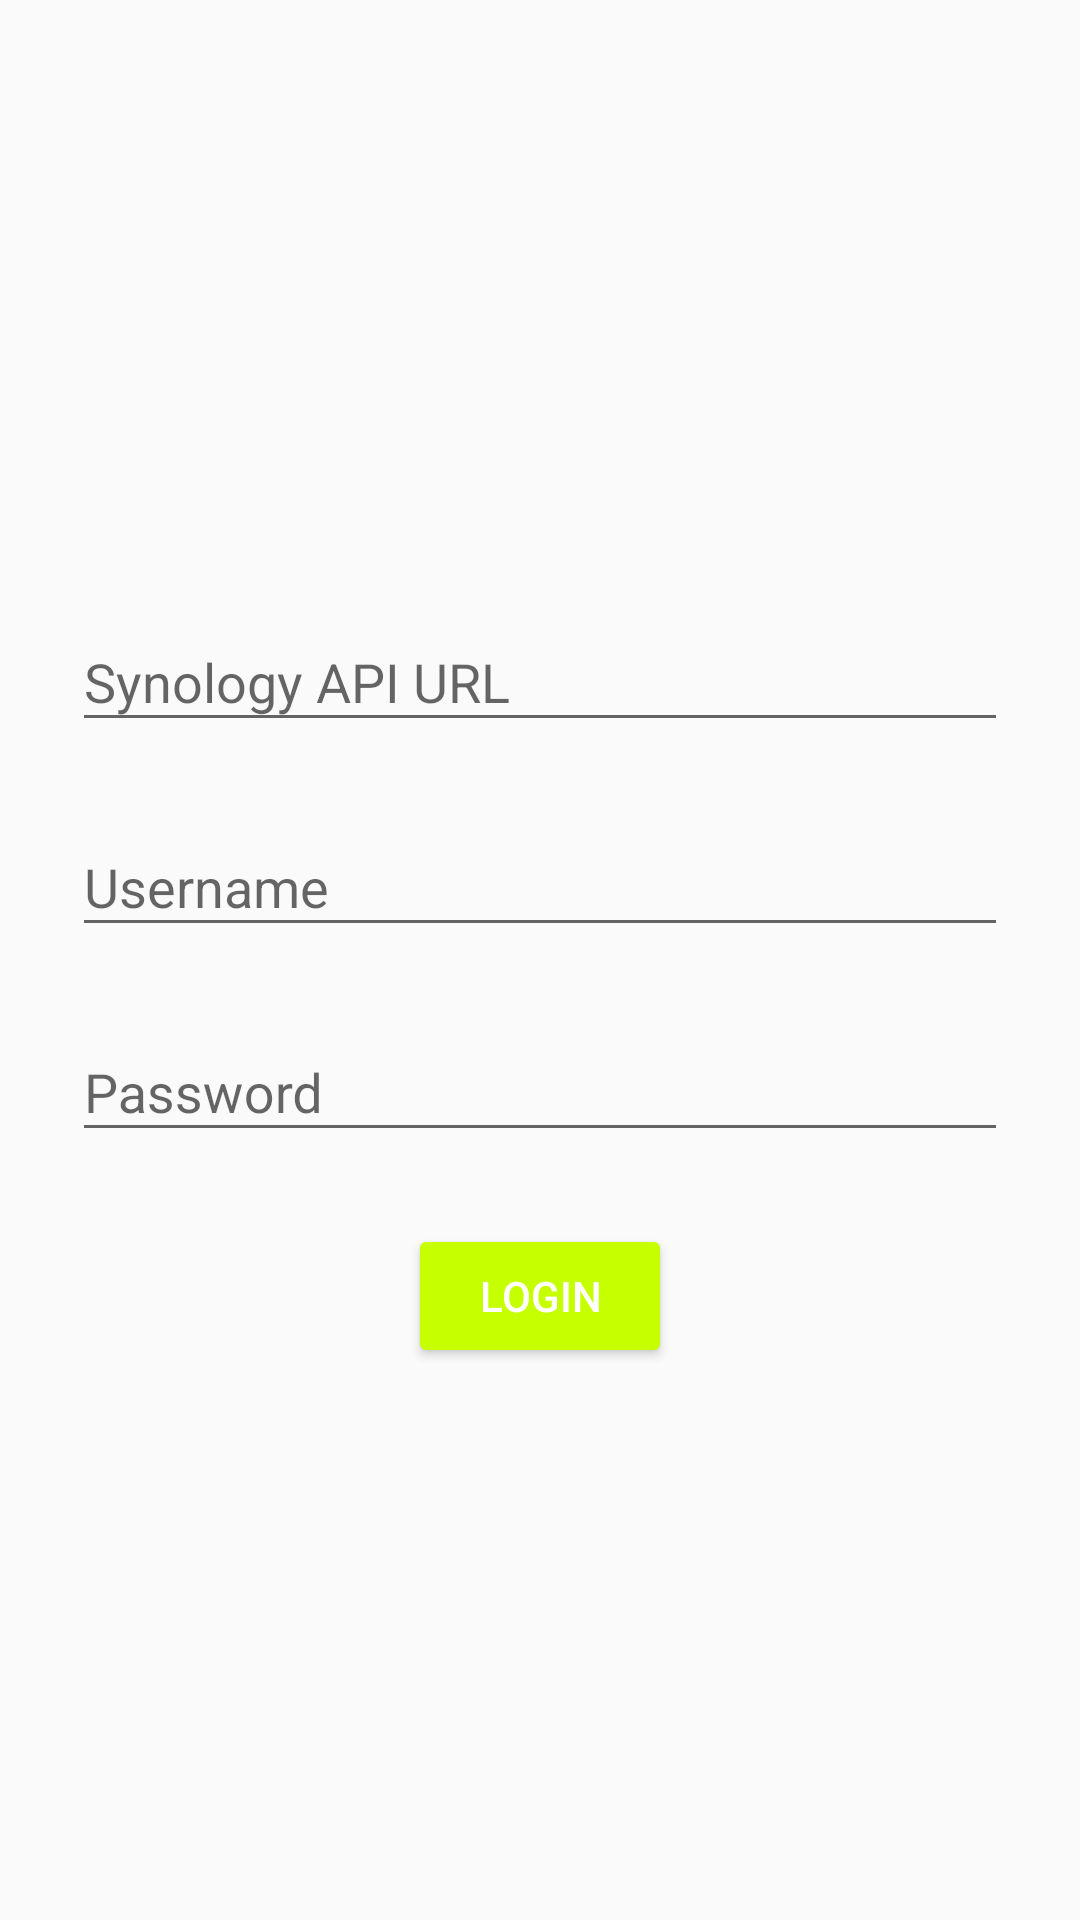

Reconstruct the res/layout file that produces this screen, plus the resources it refers to.
<!-- AndroidManifest.xml: application theme AppTheme -->
<!-- res/layout/activity_login.xml -->
<?xml version="1.0" encoding="utf-8"?>
<android.support.constraint.ConstraintLayout xmlns:android="http://schemas.android.com/apk/res/android"
    xmlns:app="http://schemas.android.com/apk/res-auto"
    xmlns:tools="http://schemas.android.com/tools"
    android:layout_width="match_parent"
    android:layout_height="match_parent">


    <ImageView
        android:id="@+id/login_logo"
        android:layout_width="0dp"
        android:layout_height="96dp"
        android:layout_marginEnd="16dp"
        android:layout_marginStart="16dp"
        android:layout_marginTop="32dp"
        android:contentDescription="@string/logo_content_description"
        android:scaleType="fitCenter"
        app:layout_constraintEnd_toEndOf="parent"
        app:layout_constraintStart_toStartOf="parent"
        app:layout_constraintTop_toTopOf="parent"
        app:srcCompat="@drawable/web_hi_res_512" />

    <TextView
        android:id="@+id/login_title"
        android:layout_width="wrap_content"
        android:layout_height="wrap_content"
        android:layout_marginEnd="16dp"
        android:layout_marginStart="16dp"
        android:layout_marginTop="16dp"
        app:layout_constraintEnd_toEndOf="parent"
        app:layout_constraintStart_toStartOf="parent"
        app:layout_constraintTop_toBottomOf="@+id/login_logo"
        tools:text="Download Station Login" />

    <android.support.design.widget.TextInputLayout
        android:id="@+id/textInputLayout6"
        android:layout_width="match_parent"
        android:layout_height="wrap_content"
        android:layout_marginEnd="24dp"
        android:layout_marginStart="24dp"
        android:layout_marginTop="32dp"
        app:layout_constraintEnd_toEndOf="parent"
        app:layout_constraintHorizontal_bias="0.0"
        app:layout_constraintStart_toStartOf="parent"
        app:layout_constraintTop_toBottomOf="@+id/login_title">

        <EditText
            android:id="@+id/editLoginURL"
            android:layout_width="match_parent"
            android:layout_height="wrap_content"
            android:layout_weight="1"
            android:ems="10"
            android:hint="@string/login_syno_url_hint"
            android:inputType="textUri"
            android:selectAllOnFocus="false"
            android:singleLine="true"
            app:layout_constraintEnd_toEndOf="parent"
            app:layout_constraintStart_toStartOf="parent"
            app:layout_constraintTop_toBottomOf="@+id/login_title"
            tools:text="https://my.synology.me:8080/"
            android:importantForAutofill="no"/>

    </android.support.design.widget.TextInputLayout>

    <android.support.design.widget.TextInputLayout
        android:id="@+id/textInputLayout8"
        android:layout_width="match_parent"
        android:layout_height="wrap_content"
        android:layout_marginEnd="24dp"
        android:layout_marginStart="24dp"
        android:layout_marginTop="16dp"
        app:layout_constraintEnd_toEndOf="parent"
        app:layout_constraintStart_toStartOf="parent"
        app:layout_constraintTop_toBottomOf="@+id/textInputLayout6">

        <android.support.design.widget.TextInputEditText
            android:id="@+id/editLoginUser"
            style="?attr/editTextStyle"
            android:layout_width="match_parent"
            android:layout_height="wrap_content"
            android:hint="@string/login_syno_username_hint"
            android:inputType="textNoSuggestions"
            android:selectAllOnFocus="false"
            android:singleLine="true"
            tools:text="myUsername"
            android:autofillHints="username"/>

    </android.support.design.widget.TextInputLayout>

    <android.support.design.widget.TextInputLayout
        android:id="@+id/textInputLayout9"
        android:layout_width="match_parent"
        android:layout_height="wrap_content"
        android:layout_marginEnd="24dp"
        android:layout_marginStart="24dp"
        android:layout_marginTop="16dp"
        app:layout_constraintEnd_toEndOf="parent"
        app:layout_constraintStart_toStartOf="parent"
        app:layout_constraintTop_toBottomOf="@+id/textInputLayout8">

        <android.support.design.widget.TextInputEditText
            android:id="@+id/editLoginPass"
            style="?attr/editTextStyle"
            android:layout_width="match_parent"
            android:layout_height="wrap_content"
            android:hint="@string/login_syno_password_hint"
            android:inputType="textWebPassword"
            android:selectAllOnFocus="false"
            android:singleLine="true"
            tools:text="password_here"
            android:autofillHints="password" />
    </android.support.design.widget.TextInputLayout>

    <Button
        android:id="@+id/button"
        style="@android:style/Widget.Material.Button.Colored"
        android:layout_width="wrap_content"
        android:layout_height="wrap_content"
        android:layout_marginEnd="32dp"
        android:layout_marginStart="32dp"
        android:layout_marginTop="24dp"
        android:text="@string/login_button_label"
        app:layout_constraintEnd_toEndOf="parent"
        app:layout_constraintStart_toStartOf="parent"
        app:layout_constraintTop_toBottomOf="@+id/textInputLayout9" />

</android.support.constraint.ConstraintLayout>
<!-- resources referenced by this layout -->
<resources>
  <!-- drawable web_hi_res_512: png bitmap (drawable, 131897 bytes) -->
  <string name="login_button_label">Login</string>
  <string name="login_syno_password_hint">Password</string>
  <string name="login_syno_url_hint">Synology API URL</string>
  <string name="login_syno_username_hint">Username</string>
  <string name="logo_content_description">logo</string>
  <style name="AppTheme" parent="Theme.AppCompat.Light.DarkActionBar">
          
          <item name="colorPrimary">@color/colorPrimary</item>
          <item name="colorPrimaryDark">@color/colorPrimaryDark</item>
          <item name="colorAccent">@color/colorAccent</item>
      </style>
  <color name="colorPrimary">#0277BD</color>
  <color name="colorPrimaryDark">#01579B</color>
  <color name="colorAccent">#C6FF00</color>
</resources>
